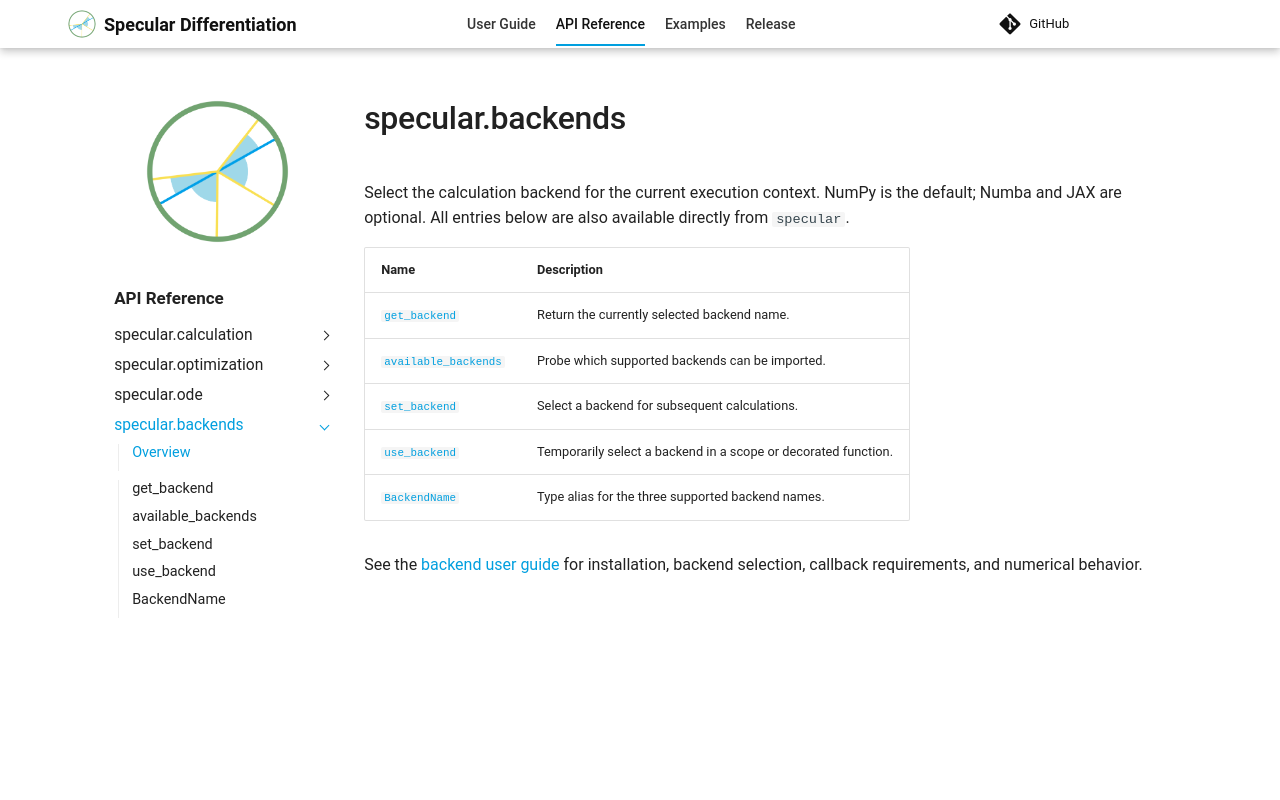

repository: kyjung2357/specular-differentiation · page: api/backends/index.html · generator: mkdocs

# specular.backends

Select the calculation backend for the current execution context. NumPy is the
default; Numba and JAX are optional. All entries below are also available directly
from `specular`.

| Name | Description |
| :--- | :--- |
| [`get_backend`](get_backend.md) | Return the currently selected backend name. |
| [`available_backends`](available_backends.md) | Probe which supported backends can be imported. |
| [`set_backend`](set_backend.md) | Select a backend for subsequent calculations. |
| [`use_backend`](use_backend.md) | Temporarily select a backend in a scope or decorated function. |
| [`BackendName`](BackendName.md) | Type alias for the three supported backend names. |

See the [backend user guide](../../user-guide/backends.md) for installation,
backend selection, callback requirements, and numerical behavior.
